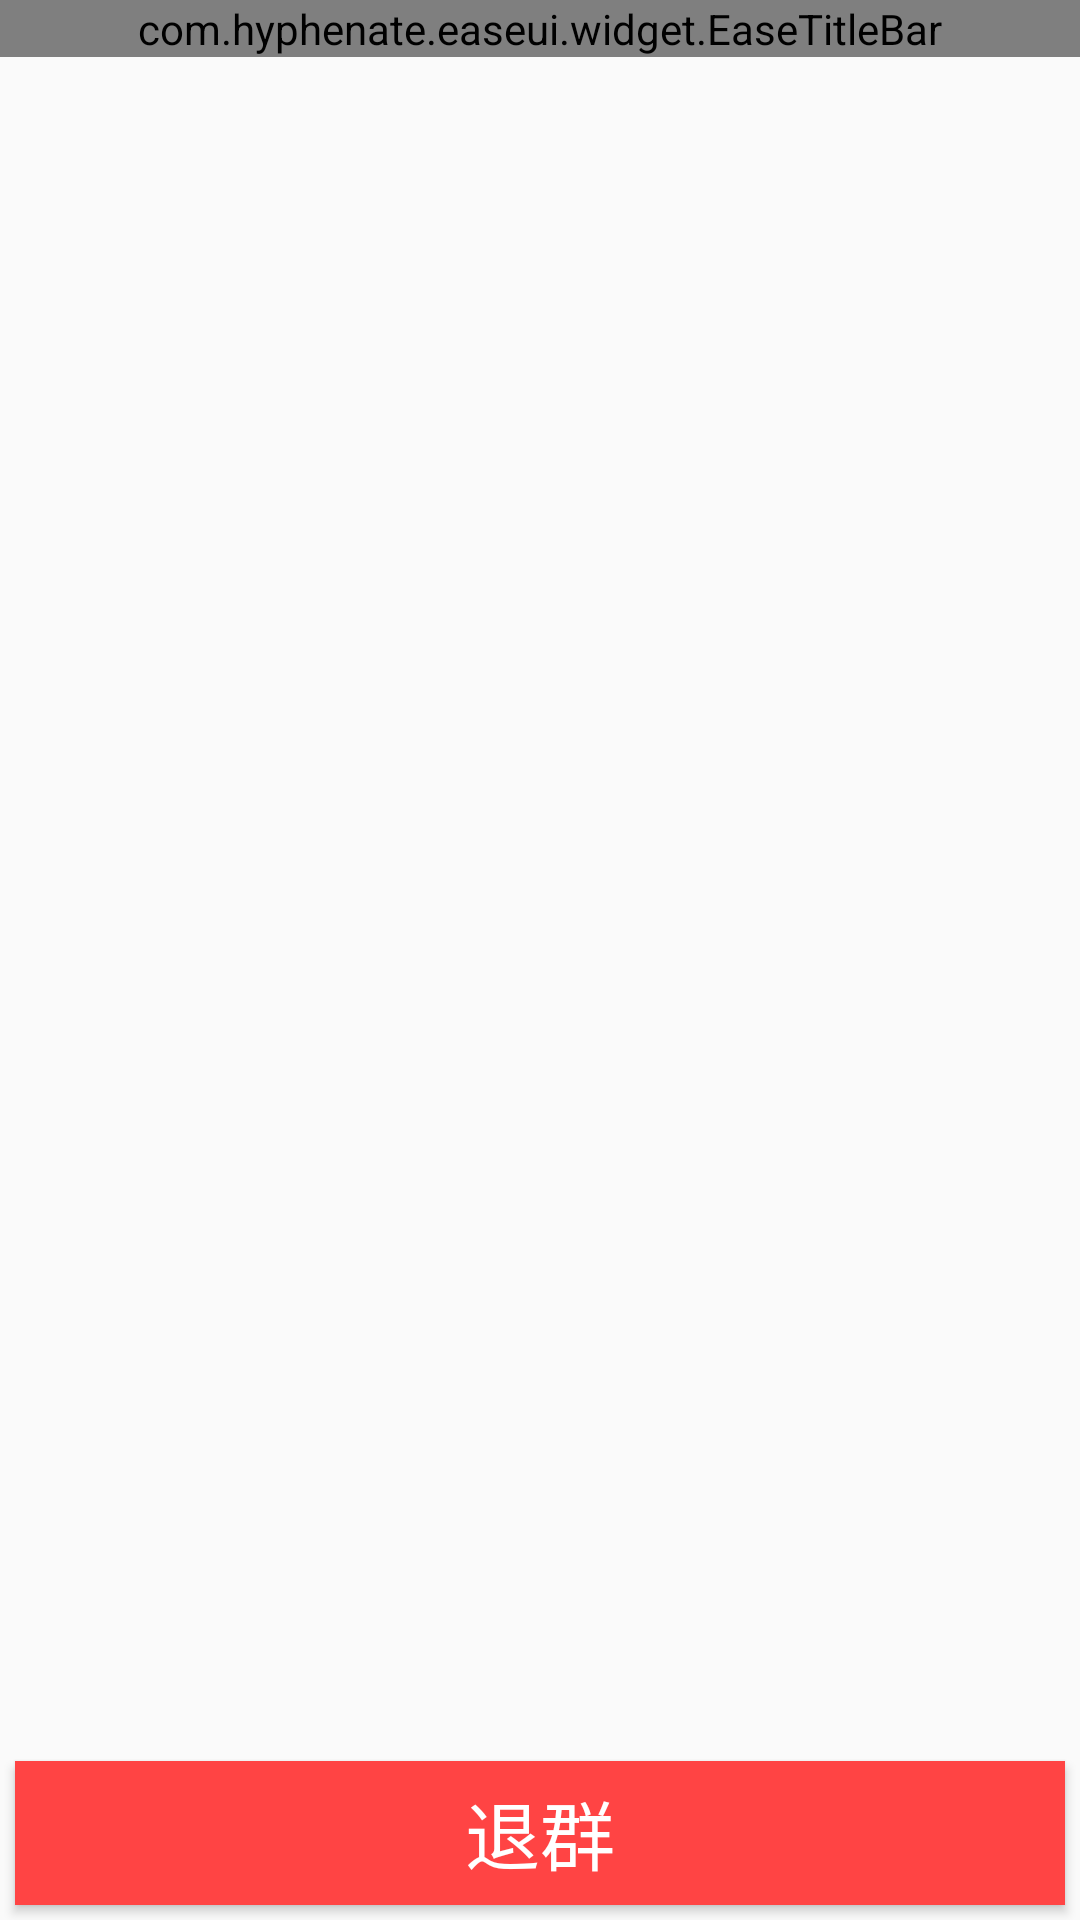

Produce the Android XML layout that renders to this screen, including the resource entries it uses.
<!-- AndroidManifest.xml: application theme AppTheme -->
<!-- res/layout/activity_group_detail_acitivity.xml -->
<?xml version="1.0" encoding="utf-8"?>
<LinearLayout xmlns:android="http://schemas.android.com/apk/res/android"
    xmlns:tools="http://schemas.android.com/tools"
    android:layout_width="match_parent"
    android:layout_height="match_parent"
    xmlns:app="http://schemas.android.com/apk/res-auto"
    android:orientation="vertical">

    <com.hyphenate.easeui.widget.EaseTitleBar
        app:titleBarTitle="群详情"
        android:layout_width="match_parent"
        android:layout_height="wrap_content">

    </com.hyphenate.easeui.widget.EaseTitleBar>
    
    <GridView
        android:id="@+id/gv_group_detail"
        android:layout_width="match_parent"
        android:numColumns="4"
        android:horizontalSpacing="10dp"
        android:verticalSpacing="10dp"
        android:layout_weight="1"
        android:layout_height="0dp">

    </GridView>

    <Button
        android:id="@+id/bt_group_detail"
        android:text="退群"
        android:textSize="25sp"
        android:layout_margin="5dp"
        android:textColor="@android:color/white"
        android:background="@android:color/holo_red_light"
        android:layout_width="match_parent"
        android:layout_height="wrap_content" />

</LinearLayout>
<!-- resources referenced by this layout -->
<resources>
  <style name="AppTheme" parent="Theme.AppCompat.Light.DarkActionBar">
          
          <item name="colorPrimary">@color/colorPrimary</item>
          <item name="colorPrimaryDark">@color/colorPrimaryDark</item>
          <item name="colorAccent">@color/colorAccent</item>
      </style>
  <!-- not gathered from this repository: default colours our renderer supplied (Android Studio template values) -->
  <color name="colorPrimary">#FF6200EE</color>
  <color name="colorPrimaryDark">#FF3700B3</color>
  <color name="colorAccent">#FF03DAC5</color>
</resources>
